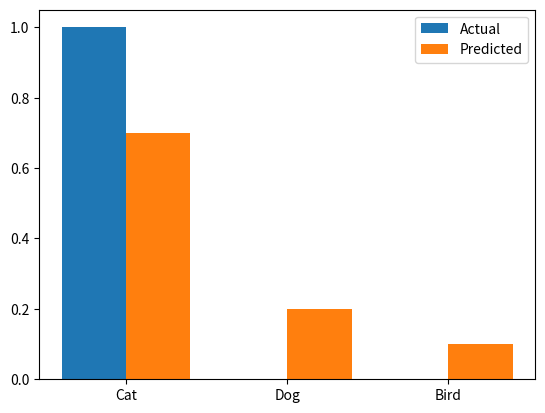

The matplotlib source for this figure:
#2. Cross-Entropy Loss for Image Classification
import numpy as np
import matplotlib.pyplot as plt

Y = np.array([1, 0, 0])
P = np.array([0.7, 0.2, 0.1])

loss = -np.sum(Y * np.log(P))
print("Cross-Entropy Loss:", round(loss, 4))

x = np.arange(3)
plt.bar(x - 0.2, Y, 0.4, label="Actual")
plt.bar(x + 0.2, P, 0.4, label="Predicted")
plt.xticks(x, ["Cat", "Dog", "Bird"])
plt.legend()
plt.show()
